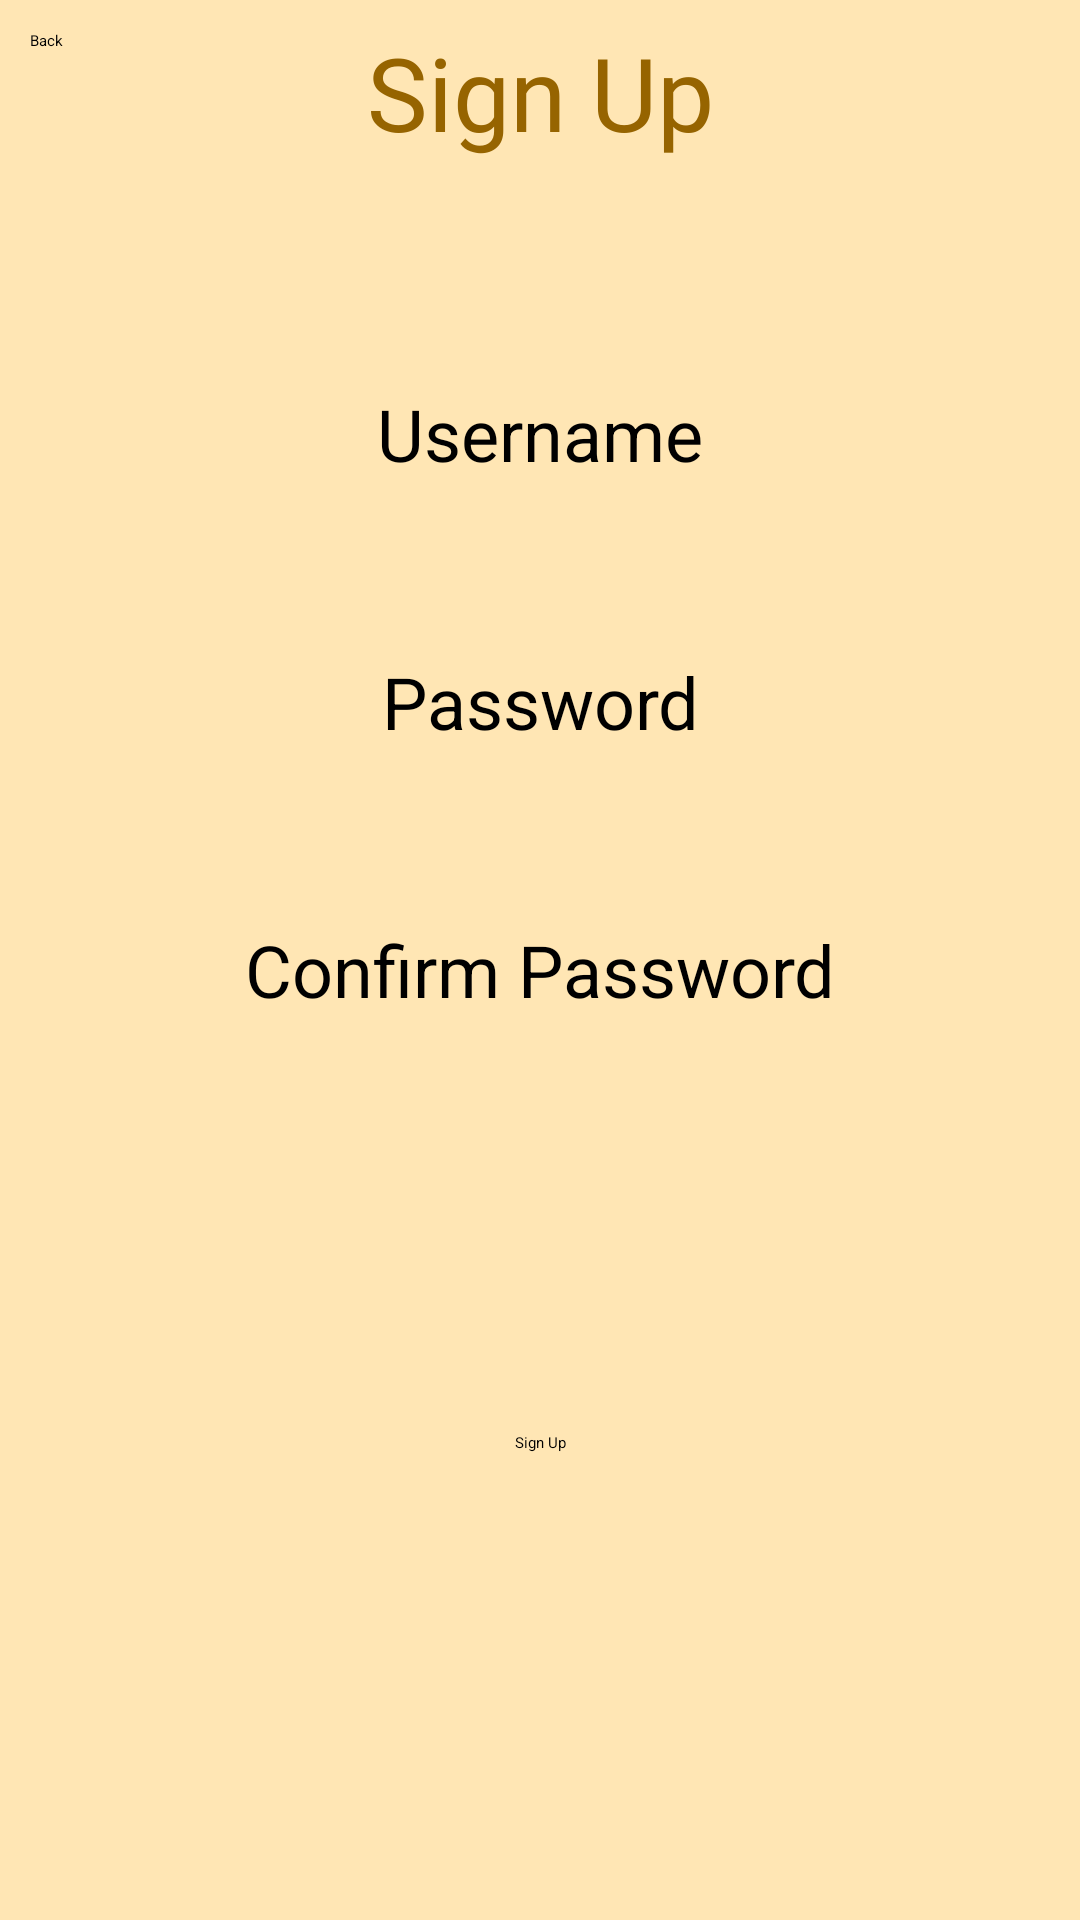

Produce the Android XML layout that renders to this screen, including the resource entries it uses.
<!-- AndroidManifest.xml: application theme Theme.CIS183_FinalProject -->
<!-- res/layout/activity_sign_up.xml -->
<?xml version="1.0" encoding="utf-8"?>
<androidx.constraintlayout.widget.ConstraintLayout xmlns:android="http://schemas.android.com/apk/res/android"
    xmlns:app="http://schemas.android.com/apk/res-auto"
    xmlns:tools="http://schemas.android.com/tools"
    android:id="@+id/main"
    android:layout_width="match_parent"
    android:layout_height="match_parent"
    android:background="#FFE6B4"
    tools:context=".SignUpActivity">

    <TextView
        android:id="@+id/tv_v_signup_title"
        android:layout_width="wrap_content"
        android:layout_height="wrap_content"
        android:layout_marginTop="8dp"
        android:fontFamily="@font/abeezee"
        android:text="Sign Up"
        android:textColor="#966400"
        android:textSize="34sp"
        app:layout_constraintEnd_toEndOf="parent"
        app:layout_constraintStart_toStartOf="parent"
        app:layout_constraintTop_toTopOf="parent" />

    <TextView
        android:id="@+id/tv_v_signup_error"
        android:layout_width="wrap_content"
        android:layout_height="wrap_content"
        android:layout_marginBottom="5dp"
        android:text="ERROR"
        android:textAlignment="center"
        android:textColor="#FF0000"
        android:visibility="invisible"
        app:layout_constraintBottom_toTopOf="@+id/btn_v_signup_signup"
        app:layout_constraintEnd_toEndOf="parent"
        app:layout_constraintHorizontal_bias="0.5"
        app:layout_constraintStart_toStartOf="parent" />

    <TextView
        android:id="@+id/tv_v_signup_username"
        android:layout_width="wrap_content"
        android:layout_height="wrap_content"
        android:layout_marginTop="75dp"
        android:text="Username"
        android:textSize="24sp"
        app:layout_constraintEnd_toEndOf="parent"
        app:layout_constraintHorizontal_bias="0.5"
        app:layout_constraintStart_toStartOf="parent"
        app:layout_constraintTop_toBottomOf="@+id/tv_v_signup_title" />

    <EditText
        android:id="@+id/et_v_signup_username"
        android:layout_width="wrap_content"
        android:layout_height="wrap_content"
        android:layout_marginTop="25dp"
        android:ems="10"
        android:inputType="text"
        app:layout_constraintEnd_toEndOf="parent"
        app:layout_constraintHorizontal_bias="0.5"
        app:layout_constraintStart_toStartOf="parent"
        app:layout_constraintTop_toBottomOf="@+id/tv_v_signup_username" />

    <TextView
        android:id="@+id/tv_v_signup_password"
        android:layout_width="wrap_content"
        android:layout_height="wrap_content"
        android:layout_marginTop="25dp"
        android:text="Password"
        android:textSize="24sp"
        app:layout_constraintEnd_toEndOf="parent"
        app:layout_constraintHorizontal_bias="0.5"
        app:layout_constraintStart_toStartOf="parent"
        app:layout_constraintTop_toBottomOf="@+id/et_v_signup_username" />

    <EditText
        android:id="@+id/et_v_signup_password"
        android:layout_width="wrap_content"
        android:layout_height="wrap_content"
        android:layout_marginTop="25dp"
        android:ems="10"
        android:inputType="textPassword"
        app:layout_constraintEnd_toEndOf="parent"
        app:layout_constraintHorizontal_bias="0.5"
        app:layout_constraintStart_toStartOf="parent"
        app:layout_constraintTop_toBottomOf="@+id/tv_v_signup_password" />

    <TextView
        android:id="@+id/tv_v_signup_confirmpass"
        android:layout_width="wrap_content"
        android:layout_height="wrap_content"
        android:layout_marginTop="25dp"
        android:text="Confirm Password"
        android:textSize="24sp"
        app:layout_constraintEnd_toEndOf="parent"
        app:layout_constraintHorizontal_bias="0.5"
        app:layout_constraintStart_toStartOf="parent"
        app:layout_constraintTop_toBottomOf="@+id/et_v_signup_password" />

    <EditText
        android:id="@+id/et_v_signup_confirmpass"
        android:layout_width="wrap_content"
        android:layout_height="wrap_content"
        android:layout_marginTop="25dp"
        android:ems="10"
        android:inputType="textPassword"
        app:layout_constraintEnd_toEndOf="parent"
        app:layout_constraintHorizontal_bias="0.5"
        app:layout_constraintStart_toStartOf="parent"
        app:layout_constraintTop_toBottomOf="@+id/tv_v_signup_confirmpass" />

    <Button
        android:id="@+id/btn_v_signup_signup"
        android:layout_width="wrap_content"
        android:layout_height="wrap_content"
        android:layout_marginBottom="50dp"
        android:backgroundTint="#966400"
        android:text="Sign Up"
        app:layout_constraintBottom_toBottomOf="parent"
        app:layout_constraintEnd_toEndOf="parent"
        app:layout_constraintHorizontal_bias="0.5"
        app:layout_constraintStart_toStartOf="parent"
        app:layout_constraintTop_toBottomOf="@+id/et_v_signup_confirmpass" />

    <Button
        android:id="@+id/btn_v_signup_back"
        android:layout_width="wrap_content"
        android:layout_height="wrap_content"
        android:layout_marginStart="10dp"
        android:layout_marginTop="10dp"
        android:backgroundTint="#966400"
        android:text="Back"
        app:layout_constraintStart_toStartOf="parent"
        app:layout_constraintTop_toTopOf="parent" />

</androidx.constraintlayout.widget.ConstraintLayout>
<!-- resources referenced by this layout -->
<resources>

</resources>
